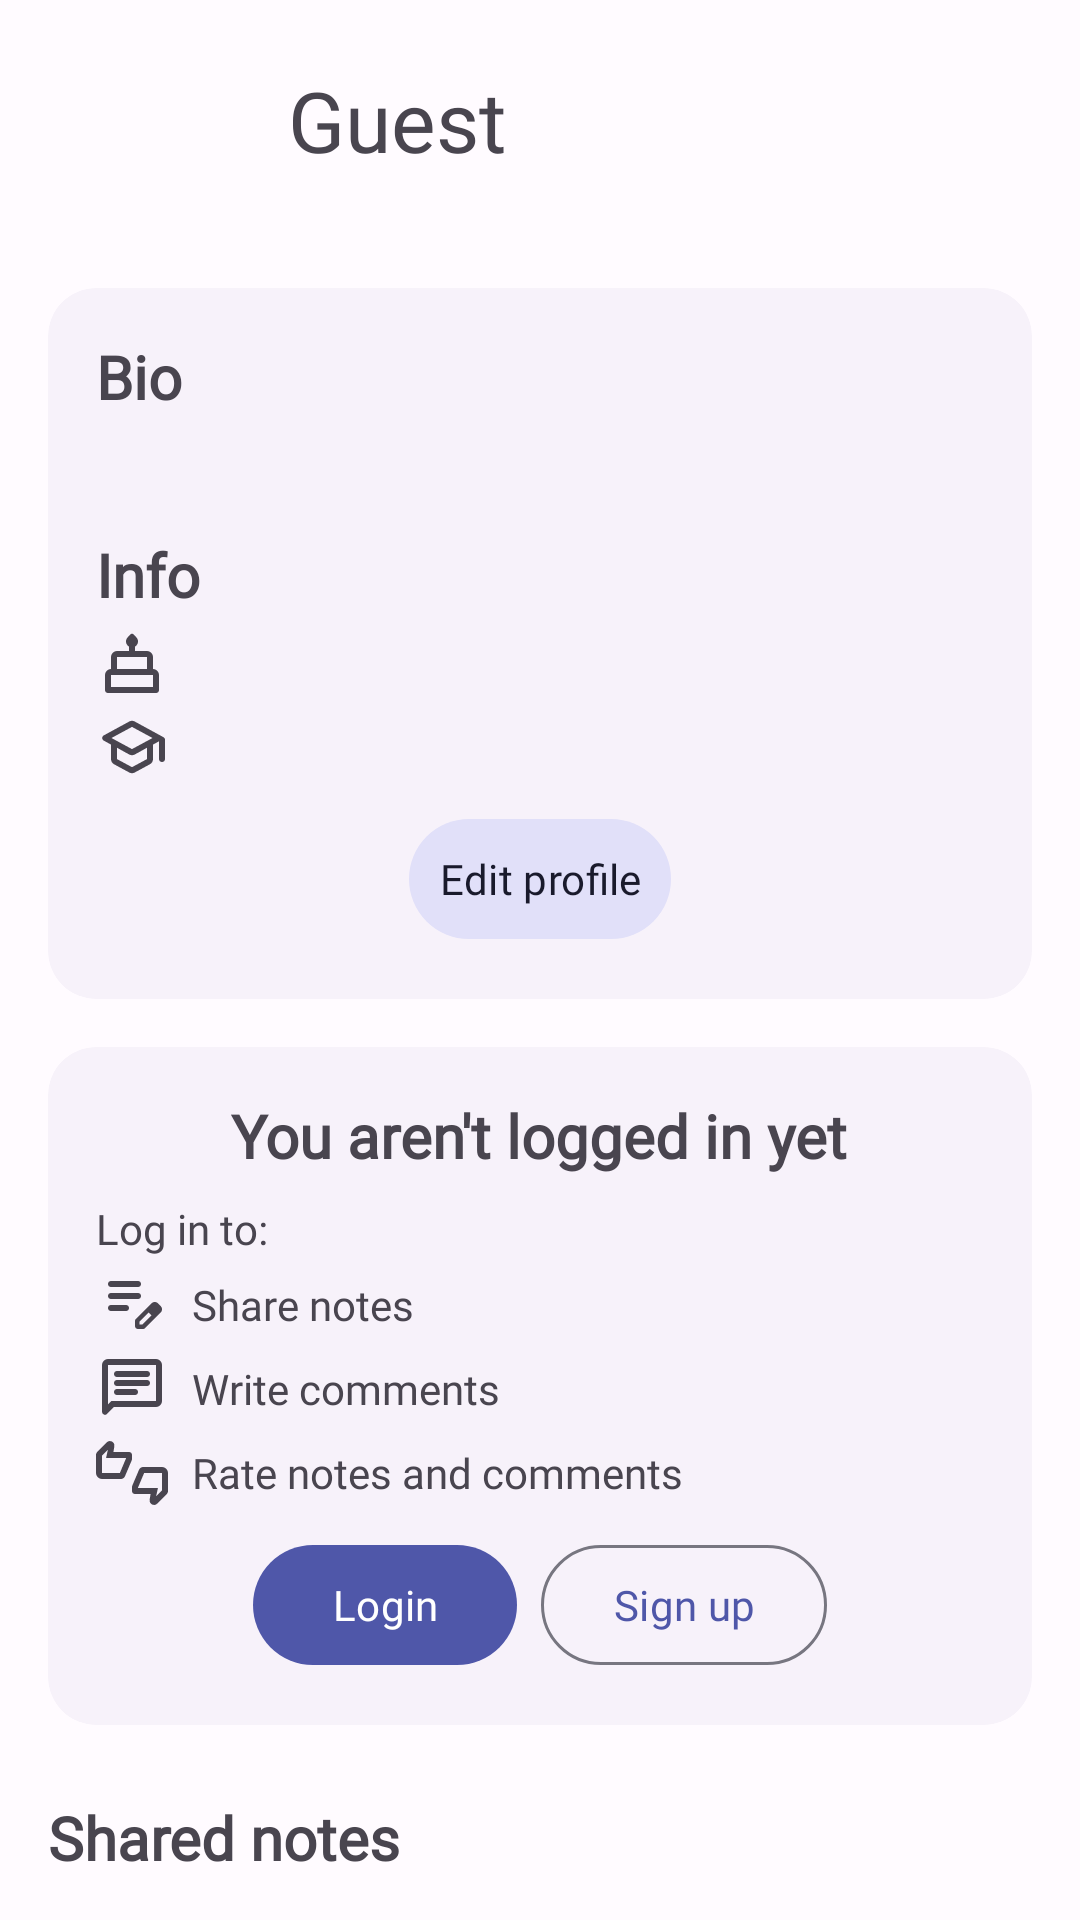

Android layout source for this screen:
<!-- AndroidManifest.xml: application theme Theme.CnouLeg -->
<!-- res/layout/fragment_account.xml -->
<?xml version="1.0" encoding="utf-8"?>
<LinearLayout
    xmlns:android="http://schemas.android.com/apk/res/android"
    xmlns:tools="http://schemas.android.com/tools"
    xmlns:app="http://schemas.android.com/apk/res-auto"
    tools:context=".FragmentProfile"
    android:layout_width="match_parent"
    android:layout_height="wrap_content"
    android:orientation="vertical"
    android:paddingHorizontal="16dp">

    <LinearLayout
        android:layout_width="match_parent"
        android:layout_height="wrap_content"
        android:gravity="start|center_vertical"
        android:orientation="horizontal"
        android:paddingVertical="8dp">

        <com.google.android.material.imageview.ShapeableImageView
            android:id="@+id/profile_pic"
            android:layout_width="64dp"
            android:layout_height="64dp"
            app:shapeAppearanceOverlay="@style/circleImageView"
            app:srcCompat="@drawable/account_circle_24px" />

        <com.google.android.material.textview.MaterialTextView
            android:id="@+id/card_author"
            android:layout_width="wrap_content"
            android:layout_height="wrap_content"
            android:layout_marginStart="16dp"
            android:fontFamily="@font/varela"
            android:text="@string/account_guest_name"
            android:textSize="28sp" />
    </LinearLayout>

    <androidx.cardview.widget.CardView
        android:id="@+id/infoCard"
        android:layout_width="match_parent"
        android:layout_height="wrap_content"
        android:layout_marginTop="16dp"
        app:cardBackgroundColor="?attr/cardBgColor"
        app:cardCornerRadius="16dp"
        app:cardElevation="0dp">

        <LinearLayout
            android:layout_width="match_parent"
            android:layout_height="wrap_content"
            android:orientation="vertical"
            android:padding="16dp">

            <com.google.android.material.textview.MaterialTextView
                android:layout_width="wrap_content"
                android:layout_height="wrap_content"
                android:layout_gravity="bottom"
                android:fontFamily="@font/varela"
                android:text="@string/profile_bio"
                android:textSize="20sp"
                android:textStyle="bold" />

            <com.google.android.material.textview.MaterialTextView
                android:id="@+id/profile_bio"
                android:background="@drawable/ripple_button_24"
                android:layout_marginTop="4dp"
                android:layout_width="wrap_content"
                android:layout_height="wrap_content"
                android:fontFamily="@font/varela"
                android:textSize="14sp" />

            <Space
                android:layout_width="match_parent"
                android:layout_height="16dp" />

            <com.google.android.material.textview.MaterialTextView
                android:layout_width="wrap_content"
                android:layout_height="wrap_content"
                android:fontFamily="@font/varela"
                android:text="@string/profile_info"
                android:textSize="20sp"
                android:textStyle="bold" />

            <com.google.android.material.textview.MaterialTextView
                android:id="@+id/profile_birthdate"
                android:layout_width="wrap_content"
                android:layout_height="wrap_content"
                android:layout_marginTop="4dp"
                android:drawablePadding="8dp"
                android:fontFamily="@font/varela"
                android:gravity="center_vertical"
                android:textSize="14sp"
                app:drawableStartCompat="@drawable/cake_24px" />

            <com.google.android.material.textview.MaterialTextView
                android:id="@+id/profile_studying"
                android:layout_width="wrap_content"
                android:layout_height="wrap_content"
                android:layout_marginTop="4dp"
                android:drawablePadding="8dp"
                android:fontFamily="@font/varela"
                android:gravity="center_vertical"
                android:textSize="14sp"
                app:drawableStartCompat="@drawable/school_24px" />

            <com.google.android.material.button.MaterialButton
                style="@style/Widget.Material3.Button.IconButton.Filled.Tonal"
                android:id="@+id/edit_profile_button"
                android:layout_width="wrap_content"
                android:layout_height="wrap_content"
                app:icon="@drawable/edit_24px"
                android:text="@string/action_edit_profile_details"
                android:layout_marginTop="8dp"
                app:iconPadding="8dp"
                android:layout_gravity="center"/>

        </LinearLayout>
    </androidx.cardview.widget.CardView>

    <androidx.cardview.widget.CardView
        android:id="@+id/accountFormsCard"
        android:layout_width="match_parent"
        android:layout_height="wrap_content"
        android:layout_marginTop="16dp"
        app:cardBackgroundColor="?attr/cardBgColor"
        app:cardCornerRadius="16dp"
        app:cardElevation="0dp">

        <LinearLayout
            android:layout_width="match_parent"
            android:layout_height="wrap_content"
            android:orientation="vertical"
            android:padding="16dp"
            android:gravity="center">

            <com.google.android.material.textview.MaterialTextView
                android:layout_width="wrap_content"
                android:layout_height="wrap_content"
                android:fontFamily="@font/varela"
                android:text="@string/account_not_logged_in"
                android:textSize="20sp"
                android:textStyle="bold" />

            <Space
                android:layout_width="match_parent"
                android:layout_height="8dp"/>

            <com.google.android.material.textview.MaterialTextView
                android:layout_width="match_parent"
                android:layout_height="wrap_content"
                android:fontFamily="@font/varela"
                android:text="@string/account_login_pros_0"
                android:textSize="14sp" />

            <com.google.android.material.textview.MaterialTextView
                android:layout_width="match_parent"
                android:layout_height="wrap_content"
                android:layout_marginTop="4dp"
                android:drawableStart="@drawable/edit_note_24px"
                android:drawablePadding="8dp"
                android:fontFamily="@font/varela"
                android:gravity="center_vertical"
                android:text="@string/account_login_pros_1"
                android:textSize="14sp" />

            <com.google.android.material.textview.MaterialTextView
                android:layout_width="match_parent"
                android:layout_height="wrap_content"
                android:layout_marginTop="4dp"
                android:drawableStart="@drawable/comment_24px"
                android:drawablePadding="8dp"
                android:fontFamily="@font/varela"
                android:gravity="center_vertical"
                android:text="@string/account_login_pros_2"
                android:textSize="14sp" />

            <com.google.android.material.textview.MaterialTextView
                android:layout_width="match_parent"
                android:layout_height="wrap_content"
                android:layout_marginTop="4dp"
                android:drawableStart="@drawable/rate_24px"
                android:drawablePadding="8dp"
                android:fontFamily="@font/varela"
                android:gravity="center_vertical"
                android:text="@string/account_login_pros_3"
                android:textSize="14sp" />

            <Space
                android:layout_width="match_parent"
                android:layout_height="8dp"/>

            <LinearLayout
                android:layout_width="match_parent"
                android:layout_height="wrap_content"
                android:orientation="horizontal"
                android:gravity="center">

                <com.google.android.material.button.MaterialButton
                    android:id="@+id/loginButton"
                    style="@style/Widget.Material3.Button"
                    android:layout_width="wrap_content"
                    android:layout_height="wrap_content"
                    android:text="@string/activity_login"/>

                <Space
                    android:layout_width="8dp"
                    android:layout_height="match_parent"/>

                <com.google.android.material.button.MaterialButton
                    android:id="@+id/registrationButton"
                    style="@style/Widget.Material3.Button.OutlinedButton"
                    android:layout_width="wrap_content"
                    android:layout_height="wrap_content"
                    android:text="@string/actvity_registration"/>
            </LinearLayout>
        </LinearLayout>
    </androidx.cardview.widget.CardView>

    <Space
        android:layout_width="match_parent"
        android:layout_height="24dp"/>

    <com.google.android.material.textview.MaterialTextView
        android:id="@+id/notesLabel"
        android:layout_width="wrap_content"
        android:layout_height="wrap_content"
        android:fontFamily="@font/varela"
        android:text="@string/profile_notes"
        android:textSize="20sp"
        android:textStyle="bold" />

</LinearLayout>
<!-- resources referenced by this layout -->
<resources>
  <!-- drawable ripple_button_24 (drawable) -->
  <?xml version="1.0" encoding="utf-8"?>
  <ripple xmlns:android="http://schemas.android.com/apk/res/android"
      android:radius="20dp" android:color="?android:attr/colorControlHighlight">
  </ripple>
  <string name="account_guest_name">Guest</string>
  <string name="account_login_pros_0">Log in to:</string>
  <string name="account_login_pros_1">Share notes</string>
  <string name="account_login_pros_2">Write comments</string>
  <string name="account_login_pros_3">Rate notes and comments</string>
  <string name="account_not_logged_in">You aren\'t logged in yet</string>
  <string name="action_edit_profile_details">Edit profile</string>
  <string name="activity_login">Login</string>
  <string name="actvity_registration">Sign up</string>
  <string name="profile_bio">Bio</string>
  <string name="profile_info">Info</string>
  <string name="profile_notes">Shared notes</string>
  <style name="circleImageView" parent="">
          <item name="cornerFamily">rounded</item>
          <item name="cornerSize">50%</item>
      </style>
  <color name="md_theme_light_primary">#4F57A9</color>
  <color name="md_theme_light_onPrimary">#FFFFFF</color>
  <color name="md_theme_light_primaryContainer">#E0E0FF</color>
  <color name="md_theme_light_onPrimaryContainer">#020865</color>
  <color name="md_theme_light_secondary">#5C5D72</color>
  <color name="md_theme_light_onSecondary">#FFFFFF</color>
  <color name="md_theme_light_secondaryContainer">#E1E0F9</color>
  <color name="md_theme_light_onSecondaryContainer">#191A2C</color>
  <color name="md_theme_light_tertiary">#78536B</color>
  <color name="md_theme_light_onTertiary">#FFFFFF</color>
  <color name="md_theme_light_tertiaryContainer">#FFD7EE</color>
  <color name="md_theme_light_onTertiaryContainer">#2E1126</color>
  <color name="md_theme_light_error">#BA1A1A</color>
  <color name="md_theme_light_onError">#FFFFFF</color>
  <color name="md_theme_light_errorContainer">#FFDAD6</color>
  <color name="md_theme_light_onErrorContainer">#410002</color>
  <color name="md_theme_light_outline">#777680</color>
  <color name="md_theme_light_background">#FFFBFF</color>
  <color name="md_theme_light_onBackground">#1B1B1F</color>
  <color name="md_theme_light_surface">#FFFBFF</color>
  <color name="md_theme_light_onSurface">#1B1B1F</color>
  <color name="md_theme_light_surfaceVariant">#E3E1EC</color>
  <color name="md_theme_light_onSurfaceVariant">#46464F</color>
  <color name="md_theme_light_inverseSurface">#303034</color>
  <color name="md_theme_light_inverseOnSurface">#F3F0F4</color>
  <color name="md_theme_light_inversePrimary">#BDC2FF</color>
  <style name="Theme.CnouLeg.ActionBar" parent="Widget.Material3.Toolbar">
          <item name="android:background">?android:attr/colorBackground</item>
          <item name="elevation">0dp</item>
          <item name="android:elevation">0dp</item>
          <item name="state_liftable">true</item>
          <item name="state_lifted">false</item>
      </style>
  <style name="AppTheme.MyOldAlertDialog" parent="ThemeOverlay.Material3.MaterialAlertDialog">
          <item name="dialogCornerRadius">28dp</item>
          <item name="cornerFamily">rounded</item>
          <item name="android:colorBackground">?attr/colorSurface</item>
          <item name="android:layout" tools:ignore="PrivateResource">@layout/m3_alert_dialog</item>
      </style>
  <style name="Widget.App.PopupMenu" parent="Widget.Material3.PopupMenu">
          <item name="android:popupBackground">@drawable/custom_popup_background</item>
      </style>
  <style name="Widget.App.BottomNavigationView" parent="Widget.Material3.BottomNavigationView">
          <item name="materialThemeOverlay">@style/ThemeOverlay.App.BottomNavigationView</item>
      </style>
  <style name="ThemeOverlay.App.BottomNavigationView" parent="">
          <item name="colorSurface">?attr/colorSurfaceContainerHigh</item>
      </style>
</resources>
